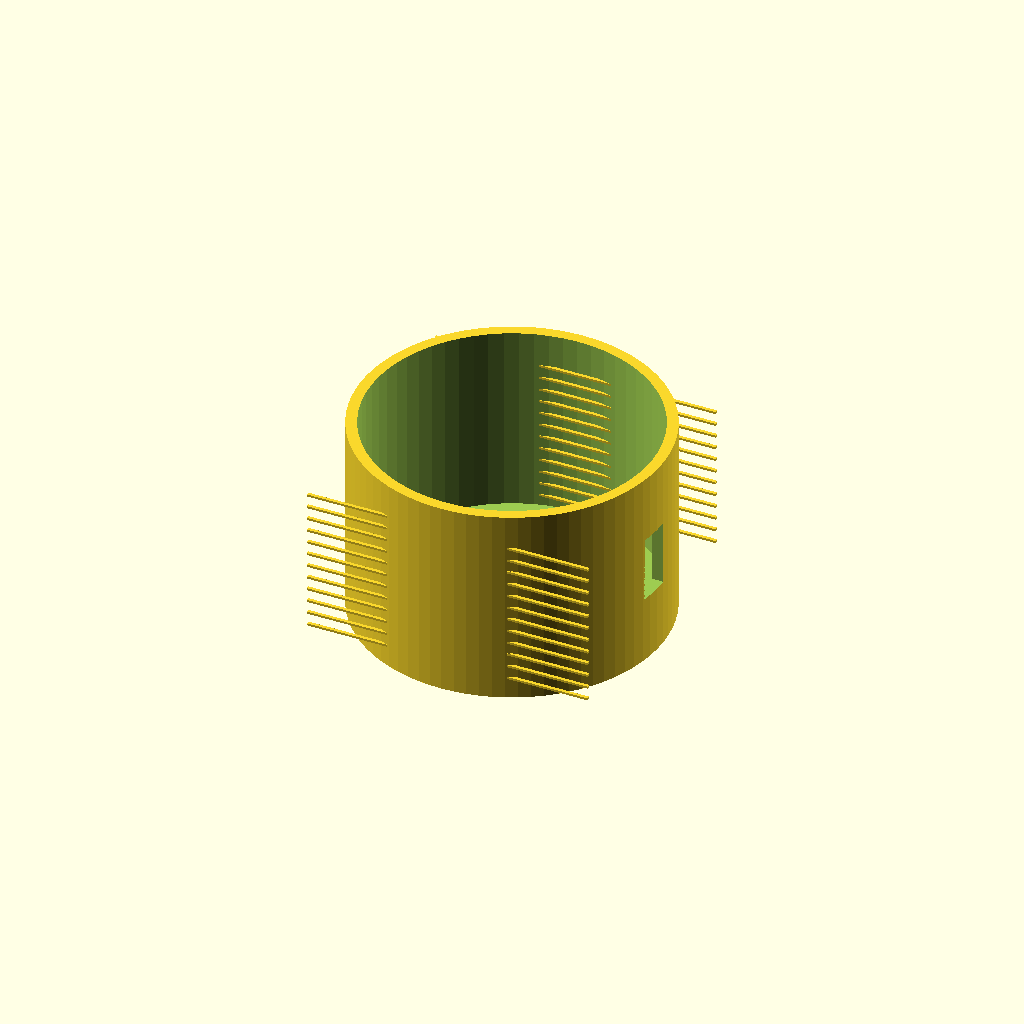
Cell 1: rendered with the file's own defaults.
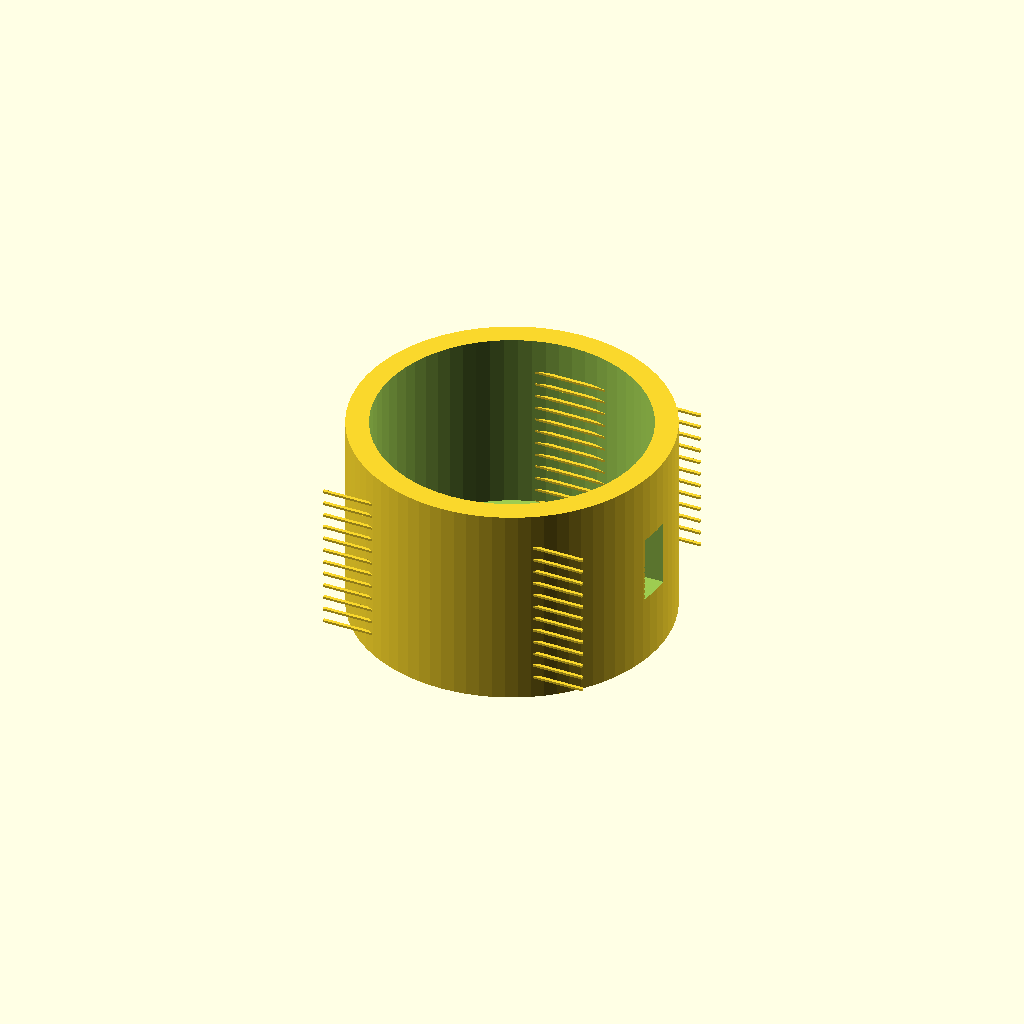
Cell 2: the same model with wall = 20.
All cells are drawn from one camera (rotation 55°, 0°, 25°, orthographic, colour scheme Cornfield), so only the parameter changes between them.
Source of the model, hardware/openscad/sgh1_membrane_housing.scad:
// CHORUS-SGH-1 — membrane stack housing (cylinder shell + plate slots)
include <lib/generated_constants.scad>
include <lib/utils.scad>

wall = 10;

module housing_shell() {
    stack_len = n_plates * plate_pitch + 40;
    difference() {
        cylinder(h=stack_len, d=housing_od, $fn=80);
        translate([0, 0, wall])
            cylinder(h=stack_len, d=housing_od - 2*wall, $fn=64);
        // sight / sensor slot
        translate([housing_od/2 - wall/2, -15, stack_len/2])
            cube([wall+2, 30, 60], center=true);
    }
    // plate guide rails
    for (z = [20:plate_pitch:n_plates*plate_pitch+15]) {
        translate([0, (housing_od/2 - wall - 3), z])
            cube([housing_od - 2*wall, 3, 2], center=true);
        translate([0, -(housing_od/2 - wall - 3), z])
            cube([housing_od - 2*wall, 3, 2], center=true);
    }
}

module sgh1_membrane_housing_part() { housing_shell(); }
sgh1_membrane_housing_part();
Customizer parameters (derived from the source; name, type, default, range or options):
wall: number, default 10
